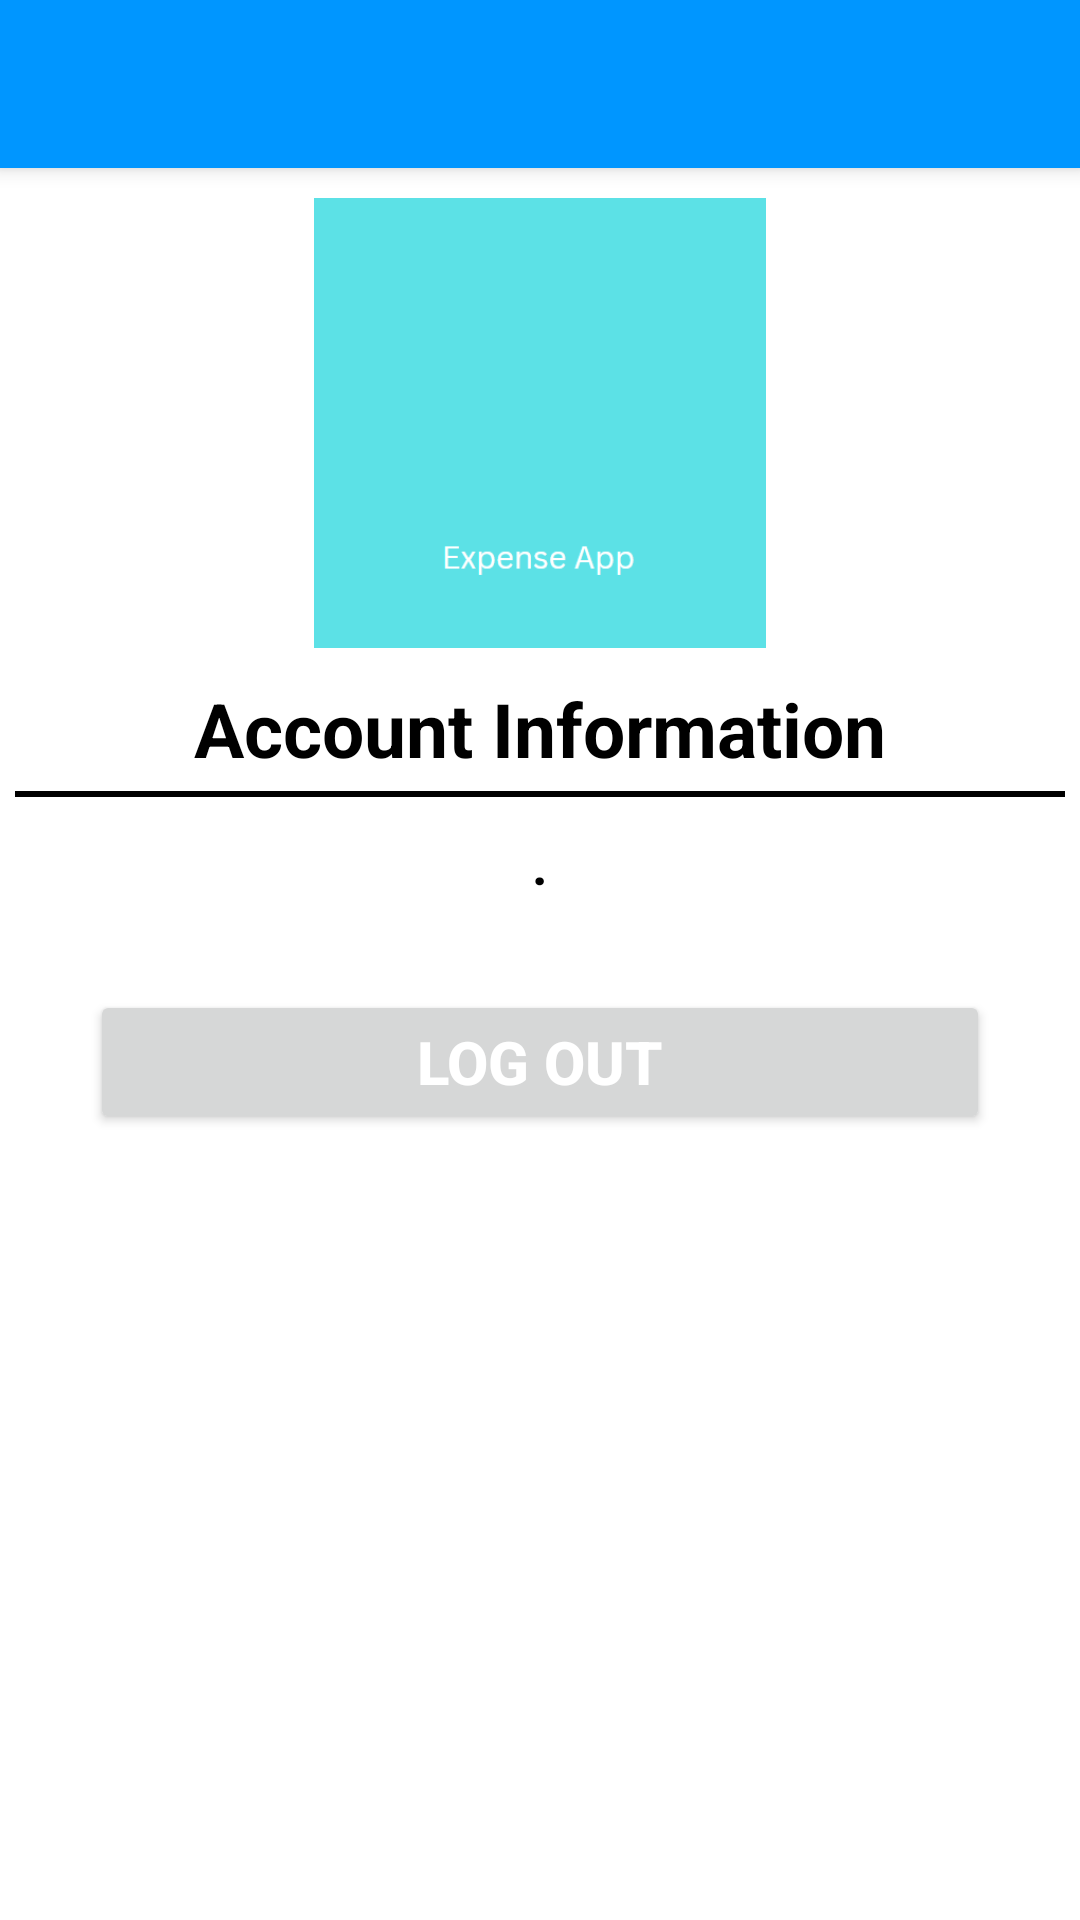

Write the Android layout XML for this screen, with the resource values it uses.
<!-- AndroidManifest.xml: application theme AppTheme -->
<!-- res/layout/activity_account.xml -->
<?xml version="1.0" encoding="utf-8"?>
<LinearLayout xmlns:android="http://schemas.android.com/apk/res/android"
    xmlns:app="http://schemas.android.com/apk/res-auto"
    xmlns:tools="http://schemas.android.com/tools"
    android:layout_width="match_parent"
    android:layout_height="match_parent"
    android:orientation="vertical"
    tools:context=".AccountActivity">
    <androidx.appcompat.widget.Toolbar
        android:id="@+id/toolbar"
        android:layout_width="match_parent"
        android:layout_height="?attr/actionBarSize"
        android:background="#0096FF"
        android:elevation="4dp"/>

    <LinearLayout
        android:layout_width="match_parent"
        android:layout_height="wrap_content"
        android:orientation="vertical">

        <ImageView
            android:layout_width="350dp"
            android:layout_height="150dp"
            android:layout_marginTop="10dp"
            android:id="@+id/logo"
            android:layout_gravity="center"
            android:src="@drawable/app_name"/>

        <TextView
            android:layout_width="match_parent"
            android:layout_height="wrap_content"
            android:layout_marginTop="10dp"
            android:text="Account Information"
            android:gravity="center"
            android:textStyle="bold"
            android:textSize="25sp"
            android:textColor="#000"/>


        <View
            android:layout_width="match_parent"
            android:layout_height="2dp"
            android:layout_marginTop="4dp"
            android:layout_marginStart="5dp"
            android:layout_marginEnd="5dp"
            android:background="#000"/>

        <TextView
            android:id="@+id/userEmail"
            android:layout_width="match_parent"
            android:layout_height="wrap_content"
            android:layout_margin="10dp"
            android:text="."
            android:gravity="center"
            android:textStyle="bold"
            android:textSize="18sp"
            android:textColor="#000"
            android:textAllCaps="true"
            />

        <Button
            android:id="@+id/logoutBtn"
            android:layout_width="match_parent"
            android:layout_height="wrap_content"
            android:layout_marginTop="20dp"
            android:layout_marginBottom="30dp"
            android:layout_marginRight="30dp"
            android:layout_marginLeft="30dp"
            android:text="LOG OUT"
            android:textColor="#fff"
            android:textStyle="bold"
            android:textSize="20sp"/>











    </LinearLayout>

</LinearLayout>
<!-- resources referenced by this layout -->
<resources>
  <!-- drawable app_name: png bitmap (drawable, 5214 bytes) -->
  <style name="AppTheme" parent="Theme.MaterialComponents.DayNight.NoActionBar">
  
              <item name="colorPrimary">@color/colorPrimary</item>
              <item name="colorPrimaryDark">@color/colorPrimaryDark</item>
              <item name="colorAccent">@color/colorAccent</item>
              <item name="windowActionBar">false</item>
          </style>
  <color name="colorPrimary">#6200EE</color>
  <color name="colorPrimaryDark">#3700B3</color>
  <color name="colorAccent">#03DAC5</color>
</resources>
